Labelled photos from "onion", an image-classification folder in wadkarkalpesh/pikvaidya-ai. The possible labels are: onion healthy, onion iris yellow virus, onion purple blotch, onion stemphylium blight.

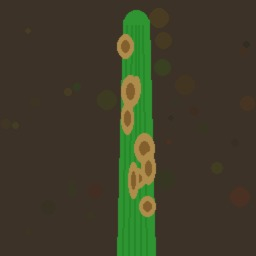
Label: onion stemphylium blight

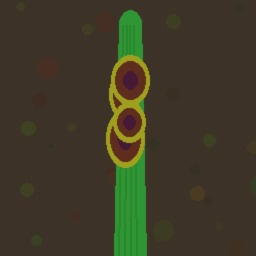
Label: onion purple blotch

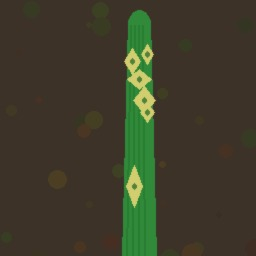
Label: onion iris yellow virus

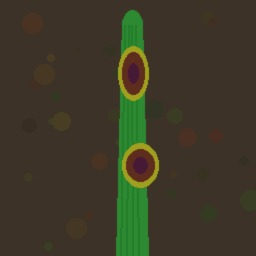
Label: onion purple blotch

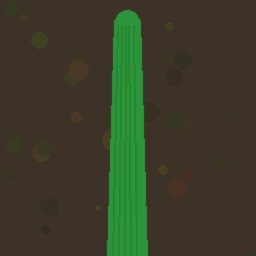
Label: onion healthy

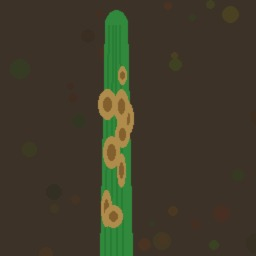
Label: onion stemphylium blight
